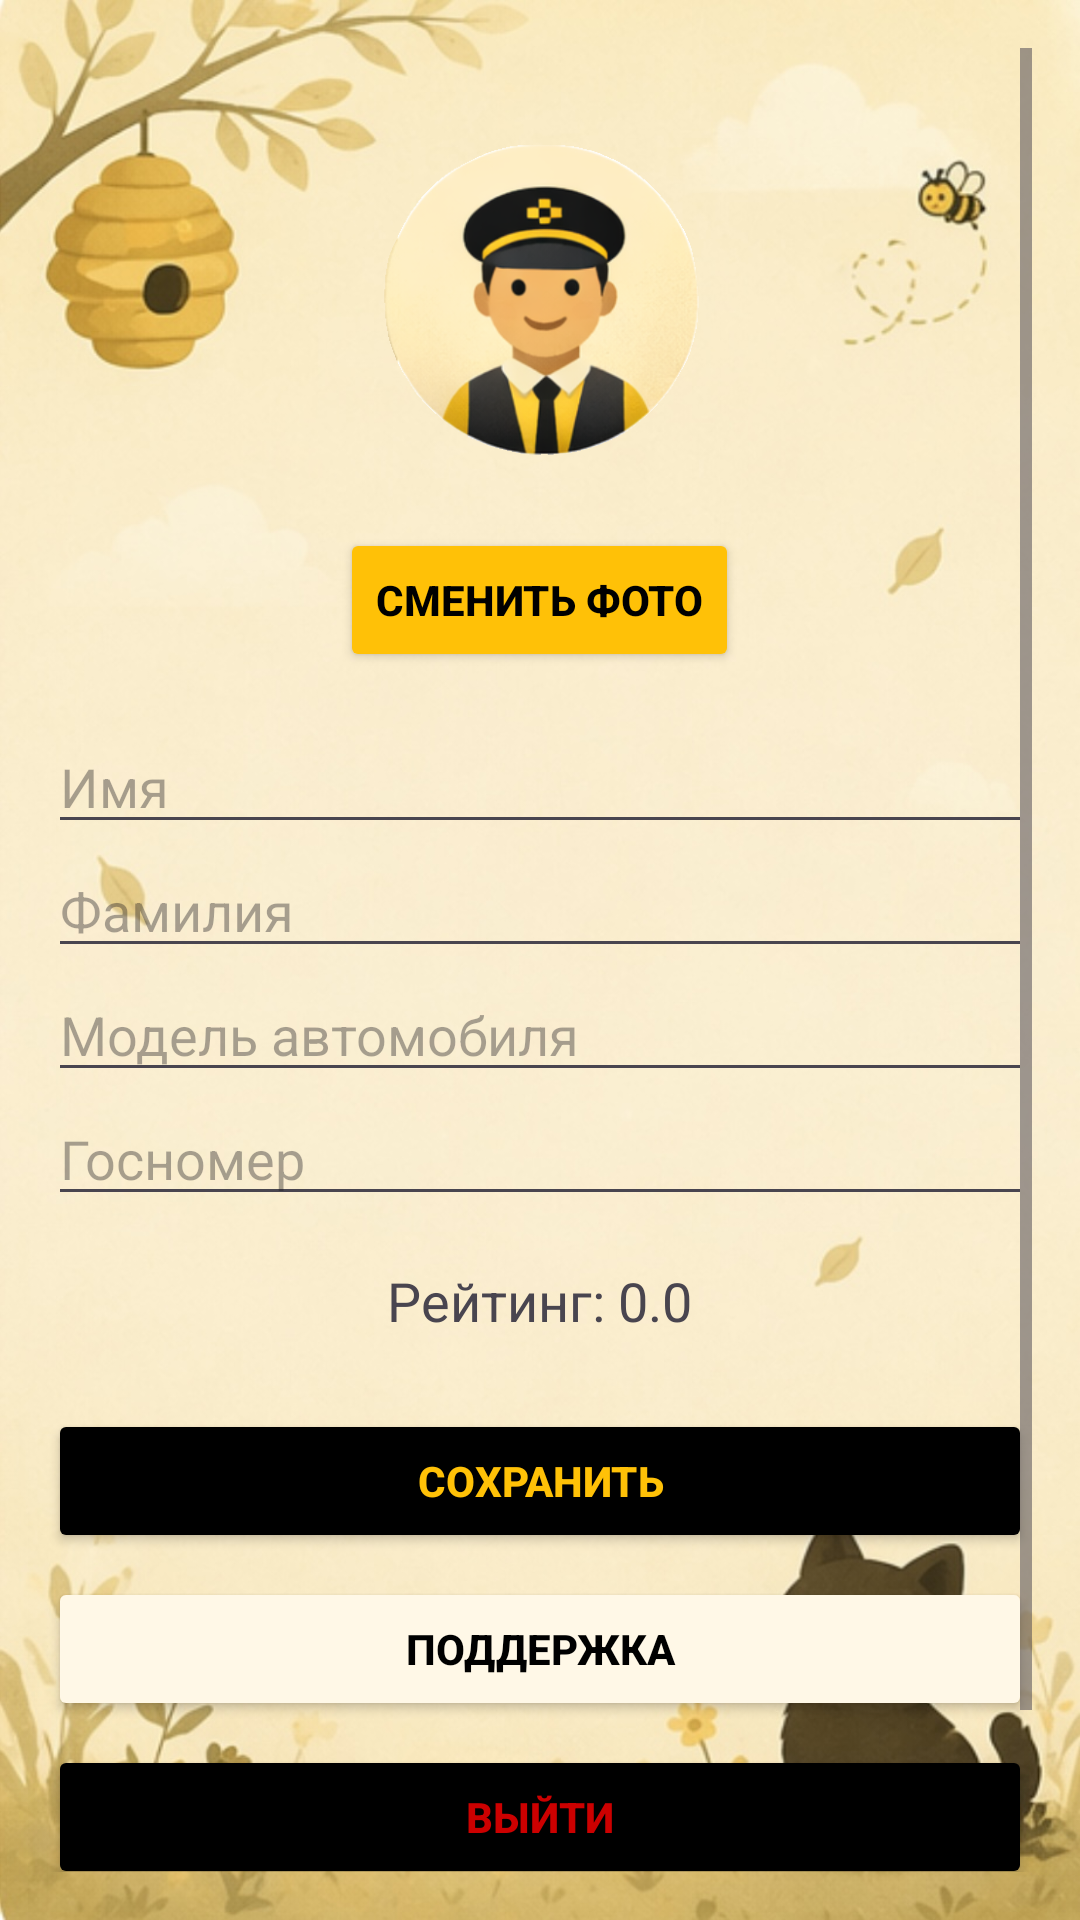

Produce the Android XML layout that renders to this screen, including the resource entries it uses.
<!-- AndroidManifest.xml: application theme Theme.BiBeeTaxi -->
<!-- res/layout/fragment_driver_profile.xml -->
<?xml version="1.0" encoding="utf-8"?>
<ScrollView xmlns:android="http://schemas.android.com/apk/res/android"
    android:layout_width="match_parent"
    android:layout_height="match_parent"
    android:background="@drawable/profile"
    android:padding="16dp"
    android:paddingTop="50dp">

    <LinearLayout
        android:layout_width="match_parent"
        android:layout_height="wrap_content"
        android:orientation="vertical"
        android:gravity="center_horizontal"
        android:paddingTop="24dp">

        <ImageView
            android:id="@+id/ivProfilePhoto"
            android:layout_width="120dp"
            android:layout_height="120dp"
            android:src="@drawable/driver_icon"
            android:layout_marginBottom="16dp" />

        <Button
            android:id="@+id/btnChangePhoto"
            android:layout_width="wrap_content"
            android:layout_height="wrap_content"
            android:backgroundTint="#FFC107"
            android:textColor="#000000"
            android:textStyle="bold"
            android:text="Сменить фото" />

        <EditText
            android:id="@+id/etName"
            android:layout_width="match_parent"
            android:layout_height="wrap_content"
            android:hint="Имя"
            android:inputType="textPersonName"
            android:layout_marginTop="16dp" />

        <EditText
            android:id="@+id/etSurname"
            android:layout_width="match_parent"
            android:layout_height="wrap_content"
            android:hint="Фамилия"
            android:inputType="textPersonName" />

        <EditText
            android:id="@+id/etCarModel"
            android:layout_width="match_parent"
            android:layout_height="wrap_content"
            android:hint="Модель автомобиля"
            android:inputType="text" />

        <EditText
            android:id="@+id/etCarNumber"
            android:layout_width="match_parent"
            android:layout_height="wrap_content"
            android:hint="Госномер"
            android:inputType="text" />

        <TextView
            android:id="@+id/tvRating"
            android:layout_width="wrap_content"
            android:layout_height="wrap_content"
            android:text="Рейтинг: 0.0"
            android:textSize="18sp"
            android:layout_marginTop="16dp" />

        <Button
            android:id="@+id/btnSaveProfile"
            android:layout_width="match_parent"
            android:layout_height="wrap_content"
            android:backgroundTint="#000000"
            android:textColor="#FFC107"
            android:textStyle="bold"
            android:text="Сохранить"
            android:layout_marginTop="24dp" />

        <Button
            android:id="@+id/btnSupport"
            android:layout_width="match_parent"
            android:layout_height="wrap_content"
            android:backgroundTint="#FFF8E7"
            android:textColor="#000000"
            android:textStyle="bold"
            android:text="Поддержка"
            android:layout_marginTop="8dp" />

        <Button
            android:id="@+id/btnLogout"
            android:layout_width="match_parent"
            android:layout_height="wrap_content"
            android:text="Выйти"
            android:layout_marginTop="8dp"
            android:textColor="@android:color/holo_red_dark"
            android:textStyle="bold"
            android:backgroundTint="#000000" />

        <TextView
            android:id="@+id/tvCurrentRole"
            android:layout_width="wrap_content"
            android:layout_height="wrap_content"
            android:text="Режим: Вы водитель!"
            android:textSize="16sp"
            android:layout_marginTop="16dp" />

        <Switch
            android:id="@+id/switchRole"
            android:layout_width="wrap_content"
            android:layout_height="wrap_content"
            android:text="Сменить режим:"
            android:layout_marginTop="8dp" />

    </LinearLayout>
</ScrollView>
<!-- resources referenced by this layout -->
<resources>
  <!-- drawable driver_icon: png bitmap (drawable, 114312 bytes) -->
  <!-- drawable profile: png bitmap (drawable, 174855 bytes) -->
  <style name="Theme.BiBeeTaxi" parent="Base.Theme.BiBeeTaxi" />
  <style name="Base.Theme.BiBeeTaxi" parent="Theme.Material3.DayNight.NoActionBar">
          
          
      </style>
</resources>
